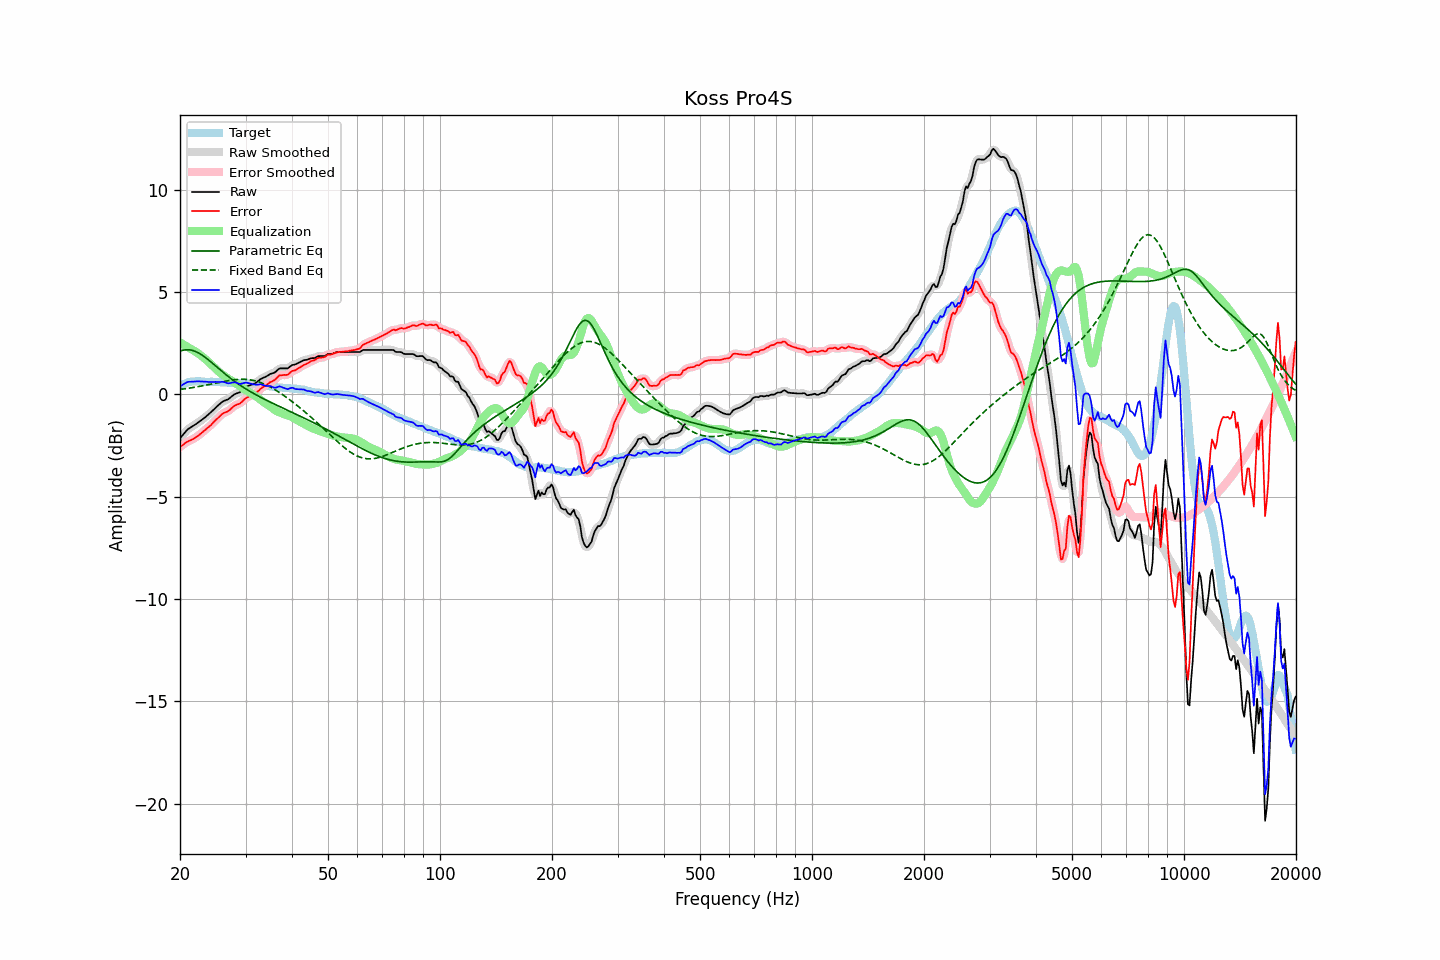

The data file committed next to this chart (first rows):
frequency, raw, error, smoothed, error_smoothed, equalization, parametric_eq, fixed_band_eq, equalized_raw, equalized_smoothed, target
20.00, -2.14, -2.56, -2.15, -2.57, 2.55, 2.12, 0.25, 0.40, 0.40, 0.42
20.20, -2.05, -2.51, -2.05, -2.51, 2.50, 2.15, 0.26, 0.45, 0.45, 0.46
20.40, -1.96, -2.46, -1.95, -2.45, 2.45, 2.17, 0.27, 0.49, 0.50, 0.50
20.61, -1.86, -2.38, -1.86, -2.39, 2.41, 2.18, 0.28, 0.54, 0.54, 0.52
20.81, -1.77, -2.33, -1.78, -2.34, 2.36, 2.19, 0.29, 0.59, 0.58, 0.56
21.02, -1.69, -2.29, -1.70, -2.29, 2.31, 2.19, 0.30, 0.62, 0.61, 0.60
21.23, -1.64, -2.25, -1.64, -2.25, 2.26, 2.18, 0.31, 0.62, 0.62, 0.61
21.44, -1.59, -2.22, -1.59, -2.22, 2.21, 2.17, 0.33, 0.62, 0.62, 0.63
21.66, -1.54, -2.18, -1.54, -2.18, 2.17, 2.15, 0.34, 0.63, 0.63, 0.64
21.87, -1.49, -2.13, -1.49, -2.14, 2.13, 2.12, 0.35, 0.63, 0.63, 0.64
22.09, -1.44, -2.09, -1.44, -2.08, 2.08, 2.09, 0.37, 0.64, 0.64, 0.65
22.31, -1.38, -2.03, -1.38, -2.03, 2.03, 2.05, 0.38, 0.64, 0.64, 0.65
22.54, -1.32, -1.97, -1.33, -1.97, 1.97, 2.01, 0.39, 0.64, 0.64, 0.65
22.76, -1.27, -1.91, -1.27, -1.91, 1.91, 1.96, 0.41, 0.64, 0.64, 0.64
22.99, -1.21, -1.84, -1.21, -1.84, 1.85, 1.91, 0.42, 0.63, 0.63, 0.63
23.22, -1.15, -1.78, -1.15, -1.78, 1.78, 1.86, 0.44, 0.63, 0.63, 0.63
23.45, -1.09, -1.71, -1.09, -1.71, 1.71, 1.80, 0.45, 0.62, 0.62, 0.62
23.69, -1.02, -1.64, -1.03, -1.64, 1.64, 1.74, 0.47, 0.62, 0.62, 0.61
23.92, -0.96, -1.58, -0.96, -1.58, 1.57, 1.67, 0.49, 0.61, 0.61, 0.61
24.16, -0.89, -1.52, -0.89, -1.51, 1.50, 1.61, 0.50, 0.61, 0.61, 0.62
24.40, -0.81, -1.44, -0.81, -1.43, 1.42, 1.54, 0.52, 0.61, 0.61, 0.62
24.65, -0.73, -1.35, -0.73, -1.35, 1.35, 1.47, 0.54, 0.61, 0.61, 0.61
24.89, -0.65, -1.26, -0.66, -1.27, 1.27, 1.41, 0.55, 0.62, 0.61, 0.61
25.14, -0.58, -1.19, -0.58, -1.19, 1.19, 1.34, 0.57, 0.61, 0.61, 0.61
25.39, -0.51, -1.12, -0.51, -1.12, 1.12, 1.27, 0.59, 0.61, 0.61, 0.61
25.65, -0.44, -1.04, -0.44, -1.04, 1.05, 1.20, 0.60, 0.61, 0.61, 0.60
25.91, -0.37, -0.96, -0.38, -0.97, 0.99, 1.14, 0.62, 0.62, 0.62, 0.59
26.16, -0.32, -0.91, -0.33, -0.92, 0.94, 1.07, 0.63, 0.62, 0.61, 0.59
26.43, -0.29, -0.88, -0.29, -0.88, 0.88, 1.01, 0.65, 0.59, 0.59, 0.59
26.69, -0.26, -0.85, -0.26, -0.85, 0.83, 0.94, 0.66, 0.57, 0.57, 0.59
26.96, -0.23, -0.81, -0.22, -0.81, 0.78, 0.88, 0.68, 0.54, 0.55, 0.58
27.23, -0.17, -0.75, -0.17, -0.75, 0.73, 0.82, 0.69, 0.55, 0.56, 0.58
27.50, -0.10, -0.68, -0.11, -0.68, 0.68, 0.76, 0.70, 0.58, 0.57, 0.58
27.77, -0.04, -0.61, -0.04, -0.61, 0.63, 0.70, 0.71, 0.59, 0.59, 0.57
28.05, 0.02, -0.55, 0.01, -0.55, 0.58, 0.64, 0.72, 0.60, 0.59, 0.56
28.33, 0.05, -0.51, 0.05, -0.51, 0.53, 0.58, 0.73, 0.57, 0.57, 0.55
28.62, 0.08, -0.48, 0.07, -0.48, 0.47, 0.53, 0.74, 0.55, 0.54, 0.55
28.90, 0.10, -0.46, 0.11, -0.44, 0.42, 0.47, 0.74, 0.51, 0.53, 0.55
29.19, 0.16, -0.39, 0.16, -0.39, 0.36, 0.42, 0.74, 0.52, 0.52, 0.55
29.48, 0.24, -0.32, 0.23, -0.32, 0.31, 0.37, 0.74, 0.55, 0.54, 0.56
29.78, 0.31, -0.24, 0.31, -0.25, 0.26, 0.32, 0.74, 0.57, 0.57, 0.55
30.08, 0.38, -0.18, 0.37, -0.19, 0.21, 0.27, 0.74, 0.59, 0.58, 0.56
30.38, 0.41, -0.13, 0.41, -0.13, 0.16, 0.22, 0.73, 0.57, 0.57, 0.54
30.68, 0.44, -0.10, 0.44, -0.09, 0.11, 0.18, 0.72, 0.55, 0.55, 0.54
30.99, 0.47, -0.06, 0.47, -0.06, 0.06, 0.13, 0.71, 0.53, 0.53, 0.53
31.30, 0.50, -0.03, 0.49, -0.03, 0.02, 0.09, 0.70, 0.51, 0.51, 0.52
31.61, 0.53, 0.00, 0.53, 0.01, -0.03, 0.04, 0.68, 0.50, 0.49, 0.52
31.93, 0.56, 0.05, 0.56, 0.06, -0.08, -0.00, 0.66, 0.48, 0.48, 0.50
32.24, 0.62, 0.13, 0.62, 0.12, -0.13, -0.05, 0.64, 0.48, 0.48, 0.49
32.57, 0.68, 0.19, 0.68, 0.20, -0.19, -0.09, 0.61, 0.49, 0.49, 0.49
32.89, 0.75, 0.27, 0.74, 0.26, -0.25, -0.13, 0.59, 0.50, 0.49, 0.48
33.22, 0.79, 0.33, 0.79, 0.33, -0.31, -0.17, 0.56, 0.48, 0.48, 0.46
33.55, 0.83, 0.37, 0.83, 0.38, -0.37, -0.21, 0.52, 0.46, 0.45, 0.45
33.89, 0.86, 0.42, 0.86, 0.42, -0.43, -0.25, 0.49, 0.43, 0.43, 0.43
34.23, 0.90, 0.47, 0.90, 0.48, -0.48, -0.29, 0.45, 0.42, 0.42, 0.43
34.57, 0.95, 0.54, 0.95, 0.53, -0.53, -0.33, 0.41, 0.42, 0.42, 0.41
34.92, 1.00, 0.60, 0.99, 0.59, -0.58, -0.36, 0.37, 0.41, 0.41, 0.40
35.27, 1.03, 0.63, 1.02, 0.63, -0.64, -0.40, 0.33, 0.39, 0.38, 0.40
35.62, 1.05, 0.67, 1.05, 0.67, -0.70, -0.44, 0.28, 0.35, 0.35, 0.37
35.97, 1.08, 0.72, 1.09, 0.72, -0.75, -0.48, 0.24, 0.33, 0.34, 0.36
... 635 more rows
